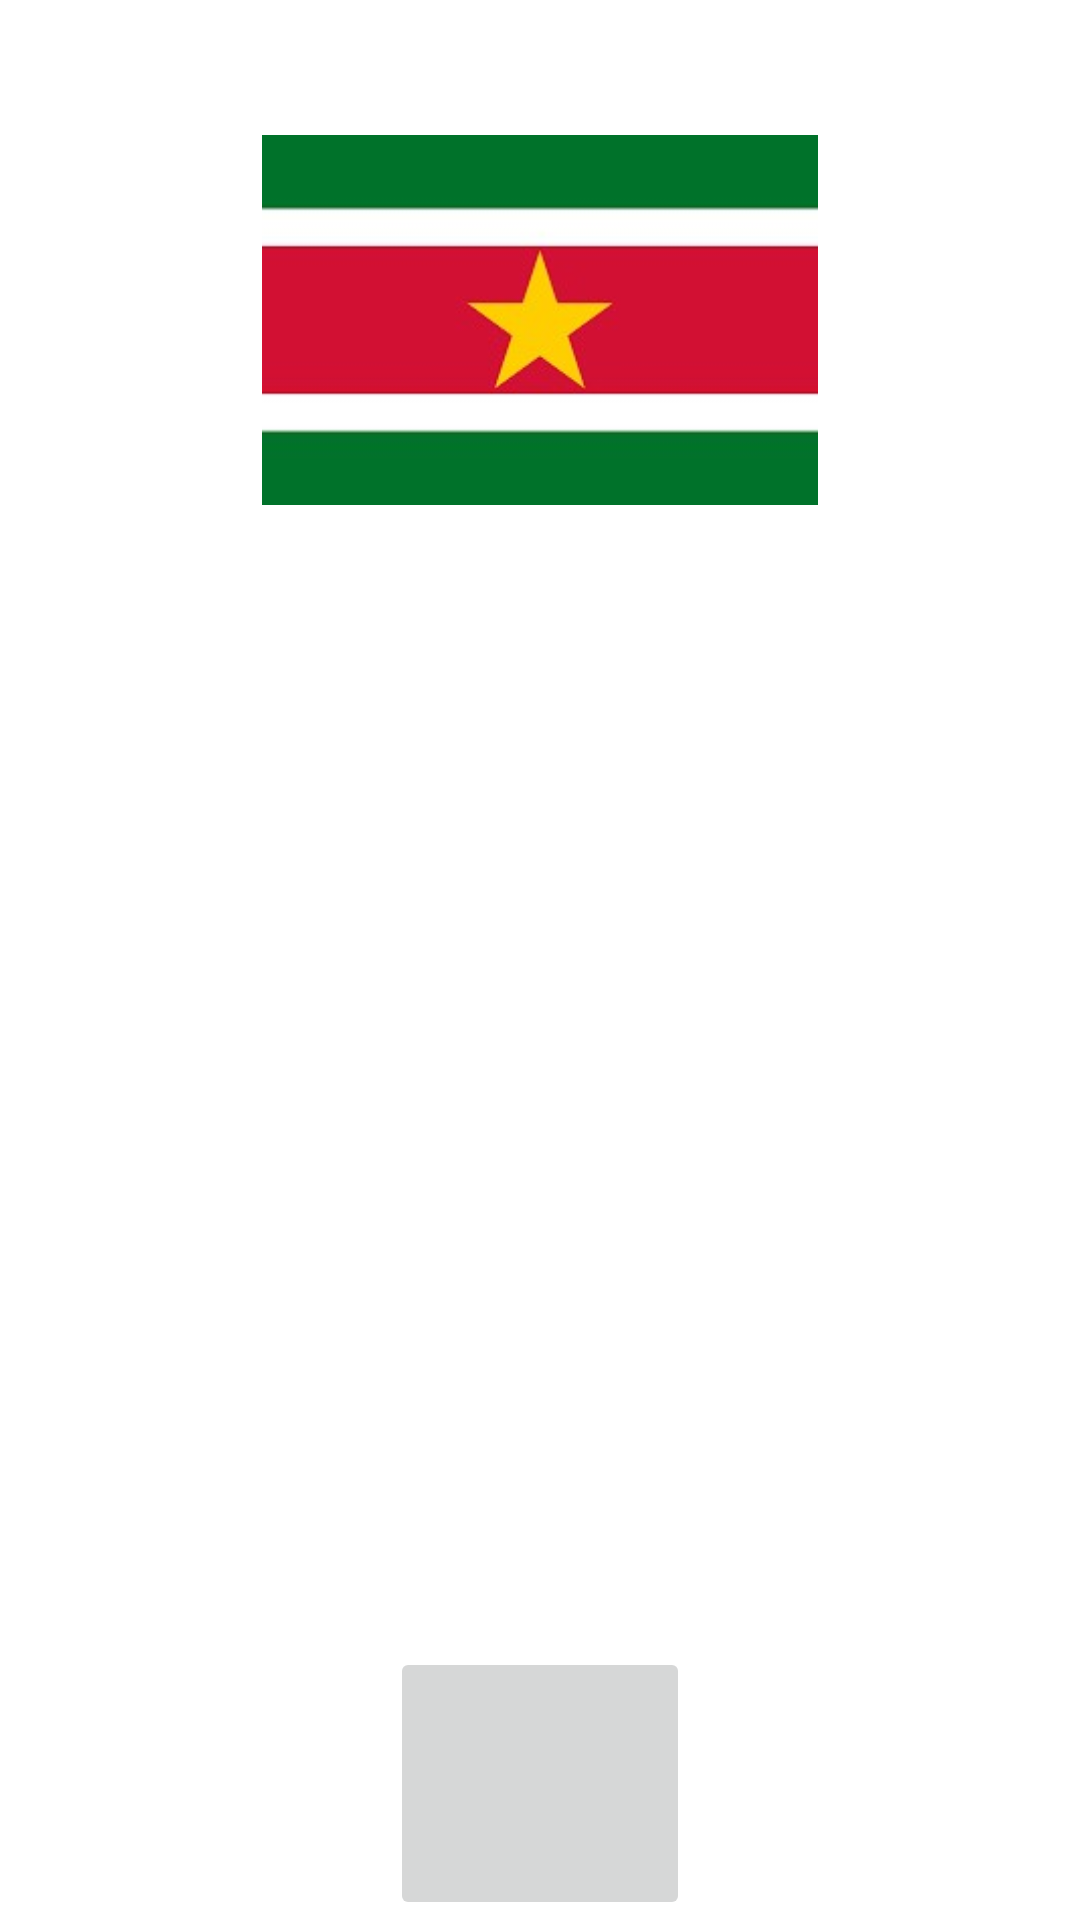

This screen was rendered from an Android layout file. Write that file and the resources it references.
<!-- AndroidManifest.xml: application theme Theme.GeographyPlay -->
<!-- res/layout/pais32_layout.xml -->
<?xml version="1.0" encoding="utf-8"?>
<LinearLayout
    xmlns:android="http://schemas.android.com/apk/res/android"
    android:layout_width="fill_parent"
    android:layout_height="fill_parent"
    android:orientation="vertical">

    <TextView
        android:id="@+id/txtTitulo32"
        android:layout_width="wrap_content"
        android:layout_height="0dp"
        android:layout_weight="0.0625"
        android:layout_gravity="center"
        android:text="@string/surinam"
        android:textColor="@android:color/background_light"
        android:textSize="35sp"/>

    <ImageView
        android:id="@+id/surinam"
        android:layout_width="fill_parent"
        android:layout_height="0dp"
        android:layout_weight="0.17"
        android:src="@drawable/surinam"/>

    <TextView
        android:id="@+id/txtContenido32"
        android:layout_width="fill_parent"
        android:layout_height="0dp"
        android:layout_weight="0.525"
        android:textColor="@android:color/background_light"
        android:text="@string/contenido_txt32"
        android:textSize="22sp"/>

    <ImageButton
        android:id="@+id/ibtnSurinam"
        android:layout_width="100dp"
        android:layout_height="0dp"
        android:layout_weight="0.125"
        android:src="@drawable/sound"
        android:layout_gravity="center"/>

</LinearLayout>
<!-- resources referenced by this layout -->
<resources>
  <!-- drawable surinam: jpg bitmap (drawable, 6290 bytes) -->
  <string name="contenido_txt32">NOMBRE OFICIAL: República de Surinam.\nEXTENSIÓN TERRITORIAL: 163.821 Kilómetros Cuadrados\nPOBLACIÓN: 558.368 personas aproximadamente\nCAPITAL: Paramaribo\nIDIOMA: Su idioma oficial es el Neerlandés\nGENTILICIO: Surinamés/esa\nMONEDA: Dólar Surinamés</string>
  <string name="surinam">SURINAM</string>
  <style name="Theme.GeographyPlay" parent="Theme.MaterialComponents.DayNight.DarkActionBar">
          
          <item name="colorPrimary">@color/purple_500</item>
          <item name="colorPrimaryVariant">@color/purple_700</item>
          <item name="colorOnPrimary">@color/white</item>
          
          <item name="colorSecondary">@color/teal_200</item>
          <item name="colorSecondaryVariant">@color/teal_700</item>
          <item name="colorOnSecondary">@color/black</item>
          
          <item name="android:statusBarColor" tools:targetApi="l">?attr/colorPrimaryVariant</item>
          
      </style>
  <color name="purple_500">#0879A4</color>
  <color name="purple_700">#086BA4</color>
  <color name="white">#FFFFFFFF</color>
  <color name="teal_200">#FF03DAC5</color>
  <color name="teal_700">#FF018786</color>
  <color name="black">#FF000000</color>
</resources>
